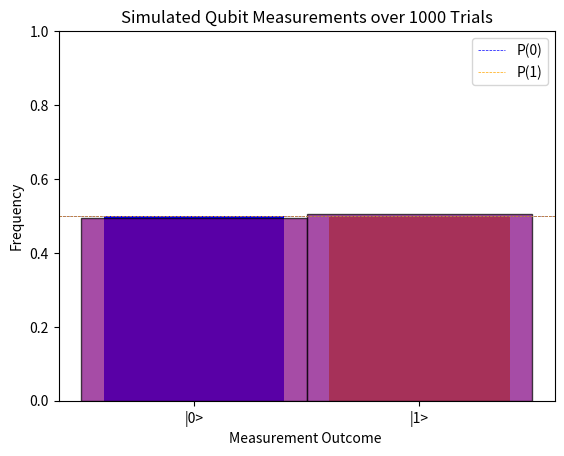

This figure's Python source:
#Qubit_simulation.py
import numpy as np 
import matplotlib.pyplot as plt

#Defining the base states |0> and |1>
zero = np.array([[1], [0]], dtype=complex)
one = np.array([[0], [1]], dtype=complex)

#now create a superposition state: (|0> + |1>)/sqrt(2)
alpha = 1/np.sqrt(2)
beta = 1/np.sqrt(2)
psi = alpha * zero + beta * one

print("Initial state |psi>:\n", psi)

#apply the Hadamard gate if you wish to make it deterministic. 
#we are already in a 50/50 superposition here, so we can skip this step. 

#H = (1 / np.sqrt(2)) * np.array([[1, 1],
#                                 [1, -1]])
#psi_after_H = H @ psi
#print("\nAfter Hadamard gate:\n", psi_after_H)

#Measure probabilities
prob_0 = np.abs(psi[0, 0])**2
prob_1 = np.abs(psi[1, 0])**2

print("\nMeasurement probabilities:")
print("P(0) =", prob_0)
print("P(1) =", prob_1)

#now simulate the actual measurement
outcome = np.random.choice([0, 1], p=[prob_0, prob_1])
print("\nSimulated measurement result:", outcome)

#visualize the result
plt.bar(['|0>', '|1>'], [prob_0, prob_1], color=['blue', 'orange'])
plt.title("Qubit Measurement Probabilities")
plt.ylabel("Probability")
plt.xlabel("Qubit States")
plt.ylim(0, 1)
plt.axhline(y=0.5, color='gray', linestyle='--', linewidth=0.5)
plt.show()

#Simulating trials and plotting them on a histogram

trial = 1000
results = np.random.choice([0, 1], size=trial, p=[prob_0, prob_1])

plt.hist(results, bins=[-0.5, 0.5, 1.5], density=True, alpha=0.7, color='purple', edgecolor='black')
plt.title(f"Simulated Qubit Measurements over {trial} Trials")
plt.xlabel("Measurement Outcome ")
plt.ylabel("Frequency")
plt.xticks([0, 1], ['|0>', '|1>'])
plt.axhline(y=prob_0, color='blue', linestyle='--', linewidth=0.5, label='P(0)')
plt.axhline(y=prob_1, color='orange', linestyle='--', linewidth=0.5, label='P(1)')
plt.legend()
plt.show()
